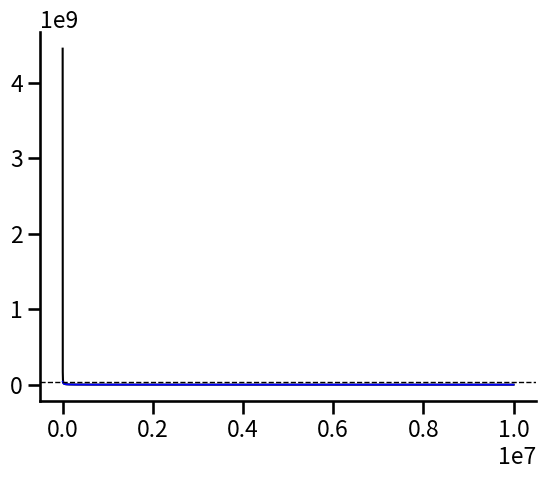

Generate this figure with matplotlib: (Note: this script raises an exception after producing the figure.)
import numpy as np
import matplotlib.pyplot as plt
import seaborn as sns
sns.set_context('talk')


# s = sensitive
# a = aneuploidy
# m = mutant
 
#Tumor threshold Na*
def NaS(λs, λa, λm,  μs,  μa,  μm, u, v):
    
    ds = λs - μs
    da = λa - μa
    dm = λm - μm
    
    Ts = 1/np.sqrt(4*v*λa*λa*dm/λm)
    
    Ret = 0
    
    if da*Ts<-1:
        
        Ret = abs(da)/(v*λa)*λm/dm 
        
    if abs(da*Ts)<1:
        
        Ret = 2*λa*Ts
        
    if da*Ts>1:
        
        Ret = λa/da
        
    return abs(ds)/(u*λs)*Ret

#Exact Tumor threshold Na*
def NaS2(λs, λa, λm, μs,  μa,  μm, u, v):
    
    ds = λs - μs
    da = λa - μa
    dm = λm - μm

    pm = dm/λm
    pa = (da - v*λa*pm + np.sqrt((da - v*λa*pm)**2 + 4*λa*λa*v*pm))/(2*λa)
    ps = (ds - u*λs*pa - v*λs*pm + np.sqrt((ds - u*λs*pa - v*λs*pm)**2 + 4*λs*λs*(u*pa + v*pm)))/(2*λs)
        
    return 1/ps
        
#Model parameters
λs, λa, λm, μs, μa, μm, u, v = 0.1, 0.0899, 0.1, 0.14, 0.09, 0.09, 10**(-2),10**(-7)

ds = λs - μs
dm = λm - μm

fig = plt.figure(frameon=False)
ax = plt.subplot(111)

ax.spines['top'].set_visible(False)
ax.spines['right'].set_visible(False)

ax.yaxis.set_ticks_position('left')
ax.xaxis.set_ticks_position('bottom')

Col = ['r','b','g']

Col1 = ['r--','b--','g--']

Nms = abs(ds)/(v*λs)*λm/dm

for i in [1]:
    X = np.geomspace(10**(-5), 10**(0),10000)
    N = [NaS(λs, λa, λm, μs, μa, μm, x, v) for x in X]
    N2 = [NaS2(λs, λa, λm, μs, μa, μm, x, v) for x in X]

    plt.plot(X/v, N, color='k', linewidth=1.5)   
    plt.plot(X/v, N2, color='b', linewidth=1.25)   


plt.axhline(y = Nms, color = 'k', linestyle= '--', linewidth=1)

#Plot stochastic simulations
    
color = ['ro','bo','go']

txt=str("ThresholdPopulationSizeVersusRatio.txt")
text_file = open(txt, "r")
lines = text_file.read().split(" ")

A=[]
B=[]
lower_error=[]
upper_error=[]


for j in range(len(lines)-1):
    if j%4==0:
        A.append(float(lines[j]))
    if j%4==1:
        B.append(1/float(lines[j]))
    if j%4==2:
        lower_error.append(float(lines[j]))
    if j%4==3:
        upper_error.append(float(lines[j]))
        
asymmetric_error = [lower_error, upper_error]
    
ax.errorbar(A, B, asymmetric_error, fmt = color[0], alpha=0.5)

###############################################################################

plt.xlabel(r'$u/v$',fontsize=14)
plt.ylabel(r'Threshold tumor size, $N_a^*$',fontsize=14)

ax.set_xscale('log')
ax.set_yscale('log')

plt.yticks([10**5,10**6,10**7,Nms,10**8,10**9], [r'$10^5$',r'$10^6$',r'$10^7$',r'$N_m^*$',r'$10^8$',r'$10^9$'],fontsize=14)

plt.xlim([10**2,10**7])
plt.tight_layout()
plt.savefig('ThresholdPopulationSizeVersusRatioPlot.pdf')
plt.show()
###############################################################################
